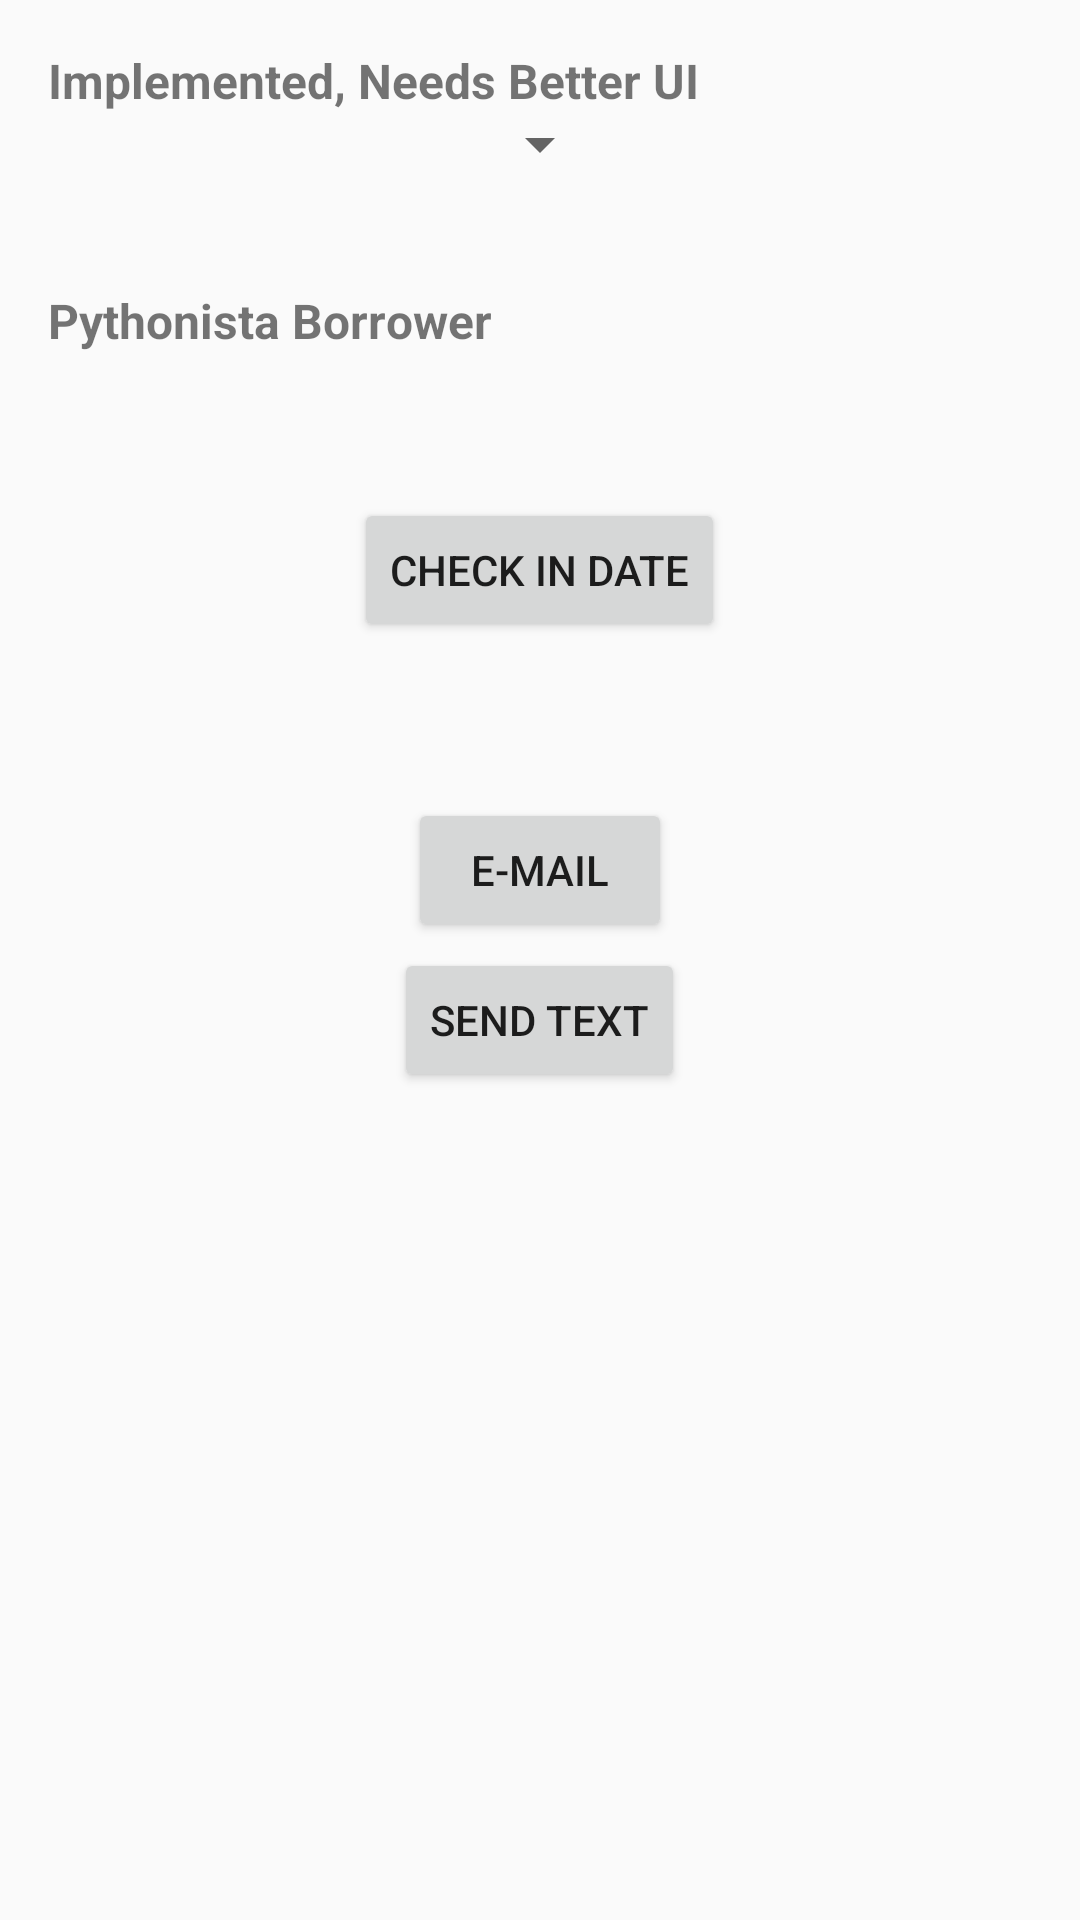

This screen was rendered from an Android layout file. Write that file and the resources it references.
<!-- AndroidManifest.xml: application theme AppTheme -->
<!-- res/layout/activity_check_in.xml -->
<?xml version="1.0" encoding="utf-8"?>
<RelativeLayout xmlns:android="http://schemas.android.com/apk/res/android"
    xmlns:tools="http://schemas.android.com/tools"
    android:id="@+id/activity_check_in"
    android:layout_width="match_parent"
    android:layout_height="match_parent"
    android:paddingBottom="@dimen/activity_vertical_margin"
    android:paddingLeft="@dimen/activity_horizontal_margin"
    android:paddingRight="@dimen/activity_horizontal_margin"
    android:paddingTop="@dimen/activity_vertical_margin"
    tools:context="com.example.android.pycolib.CheckInActivity">

    <TextView
        android:layout_width="match_parent"
        android:layout_height="match_parent"
        android:layout_centerHorizontal="true"
        android:layout_centerVertical="true"
        android:text="Implemented, Needs Better UI"
        android:textStyle="bold"
        android:textSize="16sp"/>


    <Spinner
        android:layout_width="wrap_content"
        android:layout_height="wrap_content"
        android:id="@+id/book_ci_spinner"
        android:layout_alignParentTop="true"
        android:layout_centerHorizontal="true"
        android:layout_marginTop="20dp" />

    <TextView
        android:id="@+id/pythonist_return"
        android:layout_width="match_parent"
        android:layout_height="match_parent"
        android:layout_alignParentTop="true"
        android:layout_centerHorizontal="true"
        android:layout_marginTop="80dp"
        android:text="Pythonista Borrower"
        android:textStyle="bold"
        android:textSize="16sp"/>

    <Button
        android:id="@+id/button_return"
        android:layout_width="wrap_content"
        android:layout_height="wrap_content"
        android:layout_alignParentTop="false"
        android:layout_centerHorizontal="true"
        android:layout_marginTop="150dp"
        android:text="Check In Date" />

    <TextView
        android:id="@+id/tvCIDate"
        android:layout_width="match_parent"
        android:layout_height="match_parent"
        android:layout_marginTop="200dp"
        android:text=""
        android:textAppearance="?android:textAppearanceMedium"/>

    <Button
        android:id="@+id/button_email"
        android:layout_width="wrap_content"
        android:layout_height="wrap_content"
        android:layout_alignParentTop="false"
        android:layout_centerHorizontal="true"
        android:layout_marginTop="250dp"
        android:onClick="sendEmail"
        android:text="E-Mail" />

    <Button
        android:id="@+id/button_text"
        android:layout_width="wrap_content"
        android:layout_height="wrap_content"
        android:layout_alignParentTop="false"
        android:layout_centerHorizontal="true"
        android:layout_marginTop="300dp"
        android:onClick="sendText"
        android:text="Send Text" />


</RelativeLayout>
<!-- resources referenced by this layout -->
<resources>
  <dimen name="activity_horizontal_margin">16dp</dimen>
  <dimen name="activity_vertical_margin">16dp</dimen>
  <style name="AppTheme" parent="Theme.AppCompat.Light.DarkActionBar">
          <item name="colorPrimary">@color/colorPrimary</item>
          <item name="colorPrimaryDark">@color/colorPrimaryDark</item>
          <item name="colorAccent">@color/colorAccent</item>
      </style>
  <color name="colorPrimary">#007ACC</color>
  <color name="colorPrimaryDark">#303F9F</color>
  <color name="colorAccent">#FFD633</color>
</resources>
